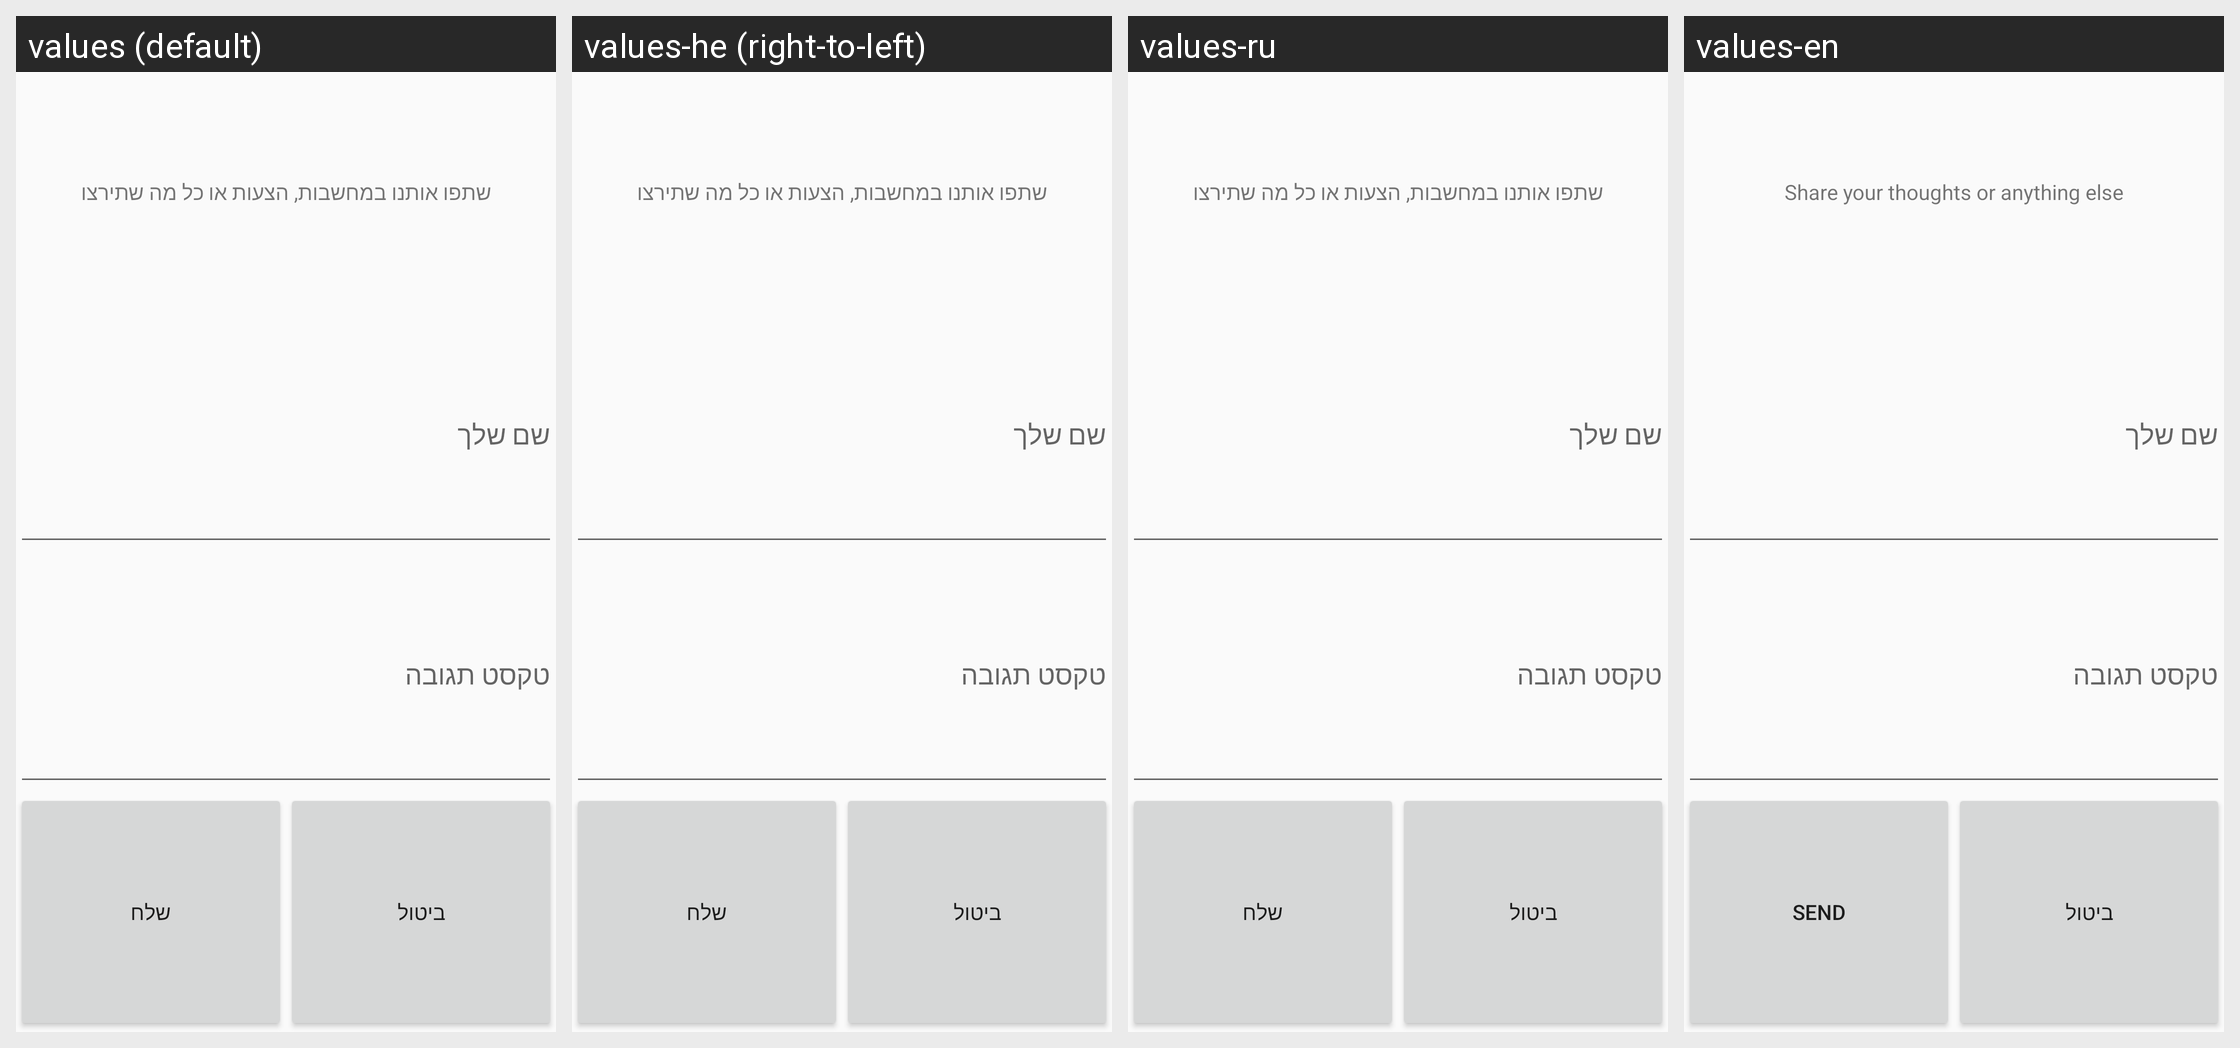

Strings drawn on this Android screen and how each of the app's shown locales translates them:
Android screen res/layout/dialog_send_feedback.xml rendered under 4 locales, left to right: values (default), values-he (right-to-left), values-ru, values-en. Device: Nexus 5 (rendered at 1080×1920; each locale shown at half size, 540×960, under a caption strip naming it); theme AppTheme.
Strings drawn on this screen, with the default value and each locale's value (text and hints the layout hard-codes, and strings that could not be matched under every locale, appear in the picture but are not listed):

feedback_dialog_title
  values: שתפו אותנו במחשבות, הצעות או כל מה שתירצו
  values-he: שתפו אותנו במחשבות, הצעות או כל מה שתירצו  [not translated; the default value is used]
  values-ru: שתפו אותנו במחשבות, הצעות או כל מה שתירצו
  values-en: Share your thoughts or anything else

feedback_name_hint
  values: שם שלך
  values-he: שם שלך  [not translated; the default value is used]
  values-ru: שם שלך
  values-en: שם שלך

feedback_report_hint
  values: טקסט תגובה
  values-he: טקסט תגובה  [not translated; the default value is used]
  values-ru: טקסט תגובה
  values-en: טקסט תגובה

feedback_btn_ok
  values: שלח
  values-he: שלח  [not translated; the default value is used]
  values-ru: שלח
  values-en: Send

feedback_btn_cancel
  values: ביטול
  values-he: ביטול  [not translated; the default value is used]
  values-ru: ביטול
  values-en: ביטול
